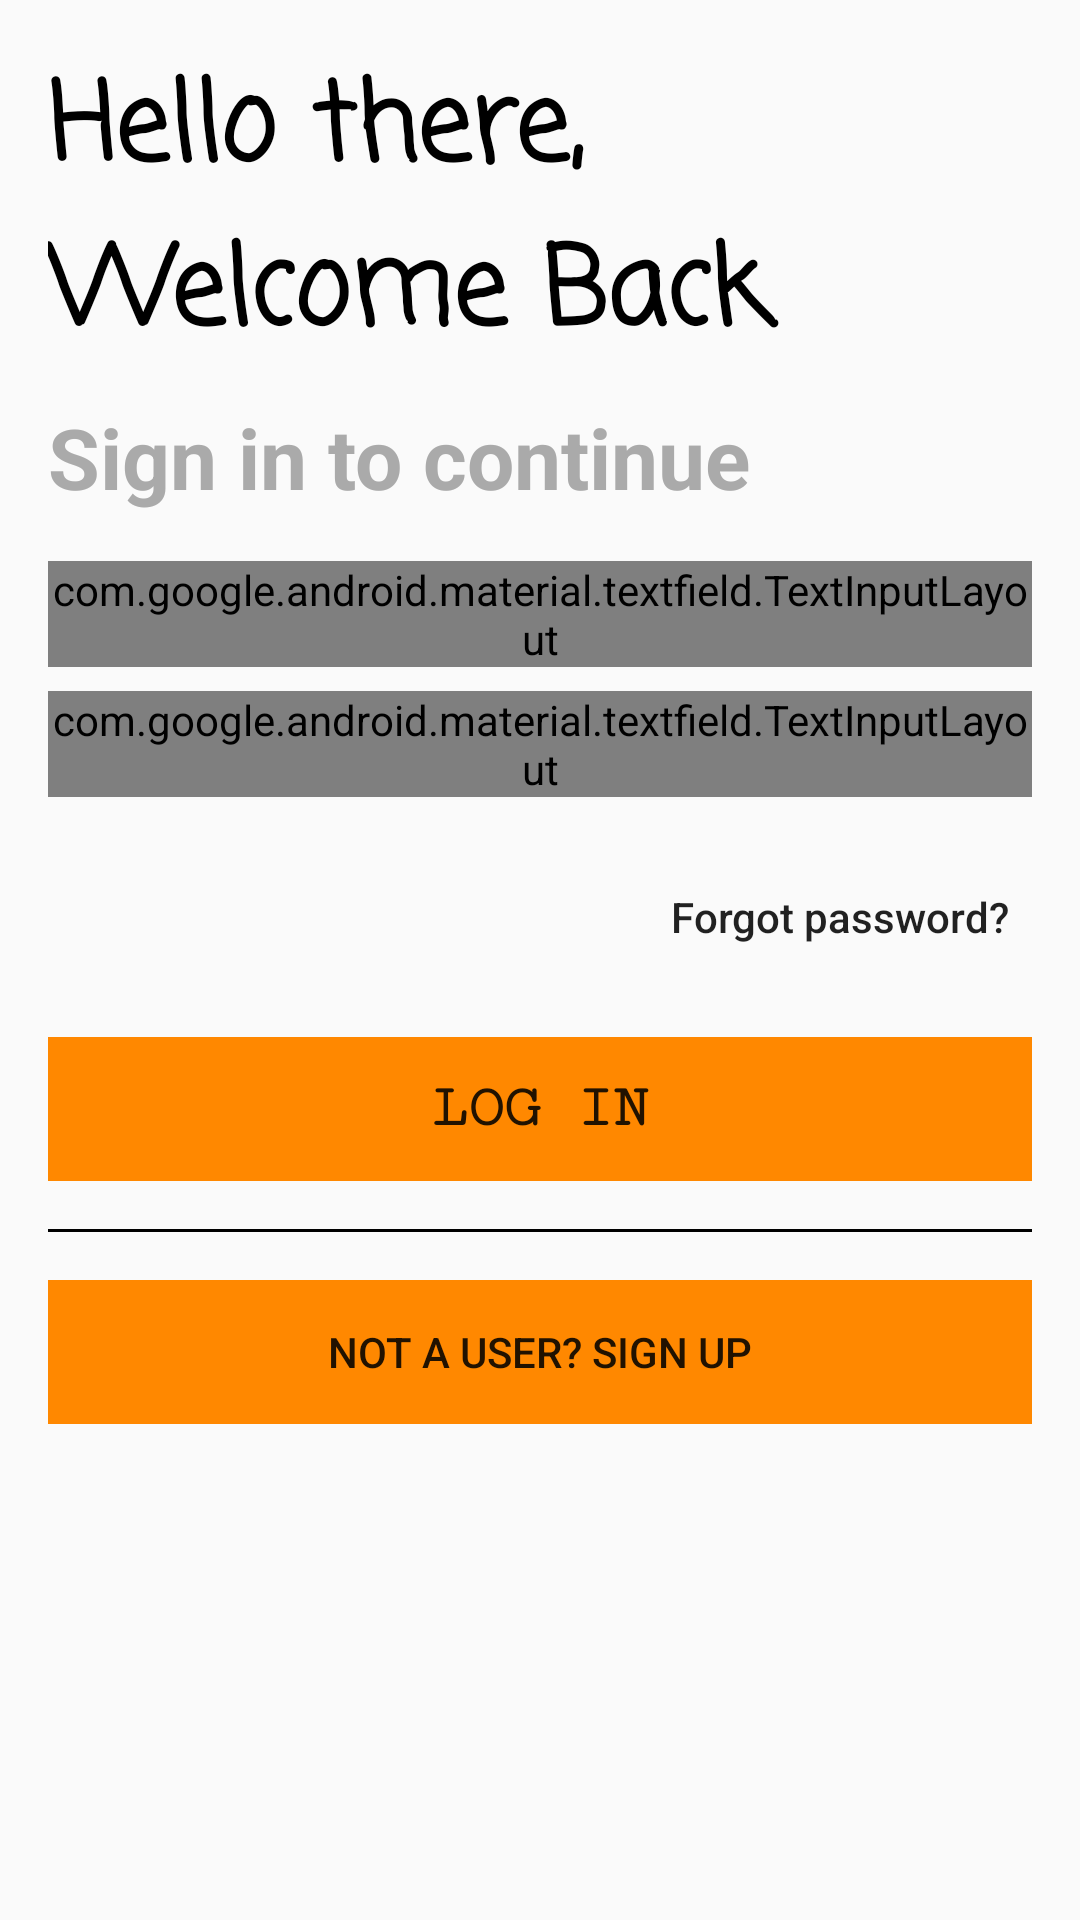

Write the Android layout XML for this screen, with the resource values it uses.
<!-- AndroidManifest.xml: application theme AppTheme -->
<!-- res/layout/activity_dashboard.xml -->
<?xml version="1.0" encoding="utf-8"?>
<ScrollView xmlns:android="http://schemas.android.com/apk/res/android"
    xmlns:app="http://schemas.android.com/apk/res-auto"
    xmlns:tools="http://schemas.android.com/tools"
    android:layout_width="match_parent"
    android:layout_height="match_parent"
    tools:context=".dashboard">

    <LinearLayout
        android:layout_width="match_parent"
        android:layout_height="match_parent"
        android:orientation="vertical"
        android:padding="8dp">

        <TextView
            android:layout_width="match_parent"
            android:layout_height="wrap_content"
            android:layout_margin="8dp"
            android:fontFamily="casual"
            android:text="Hello there, Welcome Back"
            android:textColor="@android:color/black"
            android:textSize="36sp"
            android:textStyle="bold" />

        <TextView
            android:layout_width="match_parent"
            android:layout_height="wrap_content"
            android:layout_marginLeft="8dp"
            android:layout_marginRight="8dp"
            android:layout_marginBottom="8dp"
            android:text="Sign in to continue"
            android:textColor="@android:color/darker_gray"
            android:textSize="28sp"
            android:textStyle="bold" />

        <com.google.android.material.textfield.TextInputLayout
            android:id="@+id/logEmail"
            style="@style/Widget.MaterialComponents.TextInputLayout.OutlinedBox"
            android:layout_width="match_parent"
            android:layout_height="wrap_content"
            android:layout_gravity="center"
            android:layout_margin="8dp"
            android:hint="Email Address">

            <com.google.android.material.textfield.TextInputEditText
                android:layout_width="match_parent"
                android:layout_height="wrap_content" />

        </com.google.android.material.textfield.TextInputLayout>

        <com.google.android.material.textfield.TextInputLayout
            android:id="@+id/logPassword"
            style="@style/Widget.MaterialComponents.TextInputLayout.OutlinedBox"
            android:layout_width="match_parent"
            android:layout_height="wrap_content"
            android:layout_gravity="center"
            android:layout_marginLeft="8dp"
            android:layout_marginRight="8dp"
            android:layout_marginBottom="8dp"
            android:hint="Password"
            app:passwordToggleEnabled="true">

            <com.google.android.material.textfield.TextInputEditText
                android:layout_width="match_parent"
                android:layout_height="wrap_content"
                android:inputType="textPassword" />

        </com.google.android.material.textfield.TextInputLayout>

        <Button
            android:id="@+id/forgot_password"
            android:layout_width="wrap_content"
            android:layout_height="wrap_content"
            android:layout_gravity="right"
            android:layout_margin="8dp"
            android:background="#00000000"
            android:padding="8dp"
            android:text="Forgot password?"
            android:textAllCaps="false" />

        <Button
            android:id="@+id/log_signIN"
            android:layout_width="match_parent"
            android:layout_height="wrap_content"
            android:layout_margin="8dp"
            android:background="@android:color/holo_orange_dark"
            android:fontFamily="serif-monospace"
            android:padding="8dp"
            android:text="Log In"
            android:textSize="20sp"
            android:textStyle="bold"
            style="@style/Widget.AppCompat.Button.Borderless"/>

        <View
            android:layout_width="match_parent"
            android:layout_height="1dp"
            android:layout_margin="8dp"
            android:background="@android:color/black" />

        <Button
            android:id="@+id/log_signUP"
            android:layout_width="match_parent"
            android:layout_height="wrap_content"
            android:layout_margin="8dp"
            android:background="@android:color/holo_orange_dark"
            android:text="Not a user? Sign UP"
            style="@style/Widget.AppCompat.Button.Borderless"/>

    </LinearLayout>
</ScrollView>
<!-- resources referenced by this layout -->
<resources>
  <style name="AppTheme" parent="Theme.AppCompat.Light.NoActionBar">
          
          <item name="colorPrimary">@android:color/black</item>
          <item name="colorPrimaryDark">@android:color/black</item>
          <item name="colorAccent">@color/colorAccent</item>
      </style>
  <!-- not gathered from this repository: default colours our renderer supplied (Android Studio template values) -->
  <color name="colorAccent">#FF03DAC5</color>
</resources>
